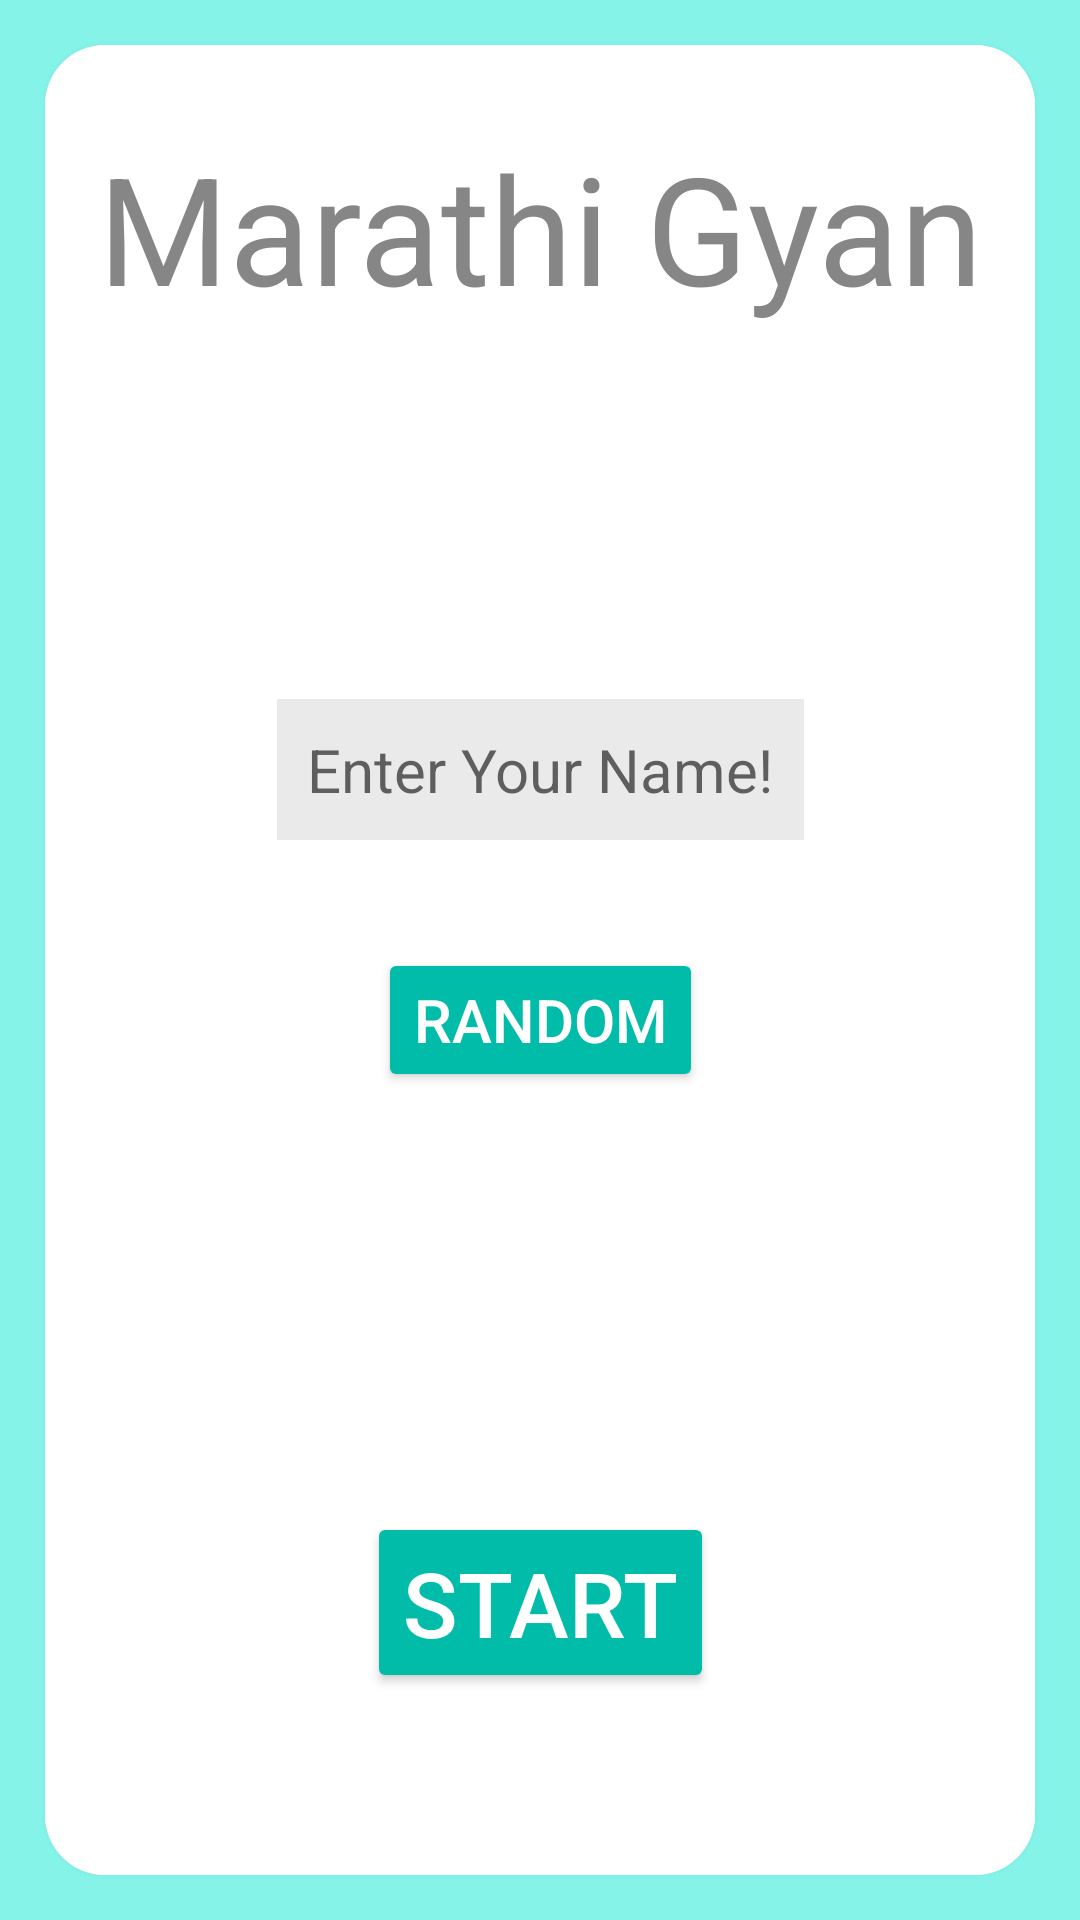

Write the Android layout XML for this screen, with the resource values it uses.
<!-- AndroidManifest.xml: application theme Theme.CanvasDrawMarathiGyan -->
<!-- res/layout/activity_start.xml -->
<?xml version="1.0" encoding="utf-8"?>
<androidx.constraintlayout.widget.ConstraintLayout xmlns:android="http://schemas.android.com/apk/res/android"
    xmlns:app="http://schemas.android.com/apk/res-auto"
    xmlns:tools="http://schemas.android.com/tools"
    android:layout_width="match_parent"
    android:layout_height="match_parent"
    android:background="#85F3E8"
    tools:context=".StartActivity">

    <androidx.cardview.widget.CardView
        android:layout_width="match_parent"
        android:layout_height="match_parent"
        app:cardCornerRadius="20dp"
        app:cardElevation="5dp"
        android:layout_margin="15dp"
        app:layout_constraintStart_toStartOf="parent"
        app:layout_constraintTop_toTopOf="parent">

        <androidx.constraintlayout.widget.ConstraintLayout
            android:layout_width="match_parent"
            android:layout_height="match_parent"
            android:background="#FFFFFF">

            <TextView
                android:id="@+id/textViewTitle"
                android:layout_width="wrap_content"
                android:layout_height="wrap_content"
                android:text="Marathi Gyan"
                android:textSize="50sp"
                android:textColor="#878686"
                app:layout_constraintBottom_toBottomOf="parent"
                app:layout_constraintEnd_toEndOf="parent"
                app:layout_constraintStart_toStartOf="parent"
                app:layout_constraintTop_toTopOf="parent"
                app:layout_constraintVertical_bias="0.05" />

            <EditText
                android:id="@+id/editTextName"
                android:layout_width="wrap_content"
                android:layout_height="wrap_content"
                android:layout_marginTop="124dp"
                android:hint="Enter Your Name!"
                android:textColor="#878686"
                android:background="#EAEAEA"
                android:textSize="20sp"
                android:padding="10dp"
                app:layout_constraintEnd_toEndOf="parent"
                app:layout_constraintStart_toStartOf="parent"
                app:layout_constraintTop_toBottomOf="@+id/textViewTitle" />

            <Button
                android:id="@+id/buttonRandom"
                android:layout_width="wrap_content"
                android:layout_height="wrap_content"
                android:layout_marginTop="36dp"
                android:text="Random"
                android:textColor="#FFFFFF"
                android:textSize="20sp"
                android:backgroundTint="#01BCA9"
                app:layout_constraintEnd_toEndOf="parent"
                app:layout_constraintStart_toStartOf="parent"
                app:layout_constraintTop_toBottomOf="@+id/editTextName" />


            <Button
                android:id="@+id/buttonStart"
                android:layout_width="wrap_content"
                android:layout_height="wrap_content"
                android:layout_marginTop="140dp"
                android:text="Start"
                android:textColor="#FFFFFF"
                android:textSize="30sp"
                android:backgroundTint="#01BCA9"
                app:layout_constraintEnd_toEndOf="parent"
                app:layout_constraintStart_toStartOf="parent"
                app:layout_constraintTop_toBottomOf="@+id/buttonRandom" />


        </androidx.constraintlayout.widget.ConstraintLayout>
    </androidx.cardview.widget.CardView>

</androidx.constraintlayout.widget.ConstraintLayout>
<!-- resources referenced by this layout -->
<resources>
  <style name="Theme.CanvasDrawMarathiGyan" parent="Theme.MaterialComponents.DayNight.DarkActionBar">
          
          <item name="colorPrimary">@color/purple_500</item>
          <item name="colorPrimaryVariant">@color/purple_700</item>
          <item name="colorOnPrimary">@color/white</item>
          
          <item name="colorSecondary">@color/teal_200</item>
          <item name="colorSecondaryVariant">@color/teal_700</item>
          <item name="colorOnSecondary">@color/black</item>
          
          <item name="android:statusBarColor" tools:targetApi="l">?attr/colorPrimaryVariant</item>
          
      </style>
  <!-- not gathered from this repository: default colours our renderer supplied (Android Studio template values) -->
  <color name="purple_500">#FF6200EE</color>
  <color name="purple_700">#FF3700B3</color>
  <color name="teal_200">#FF03DAC5</color>
  <color name="teal_700">#FF018786</color>
  <color name="black">#FF000000</color>
  <color name="white">#FFFFFFFF</color>
</resources>
